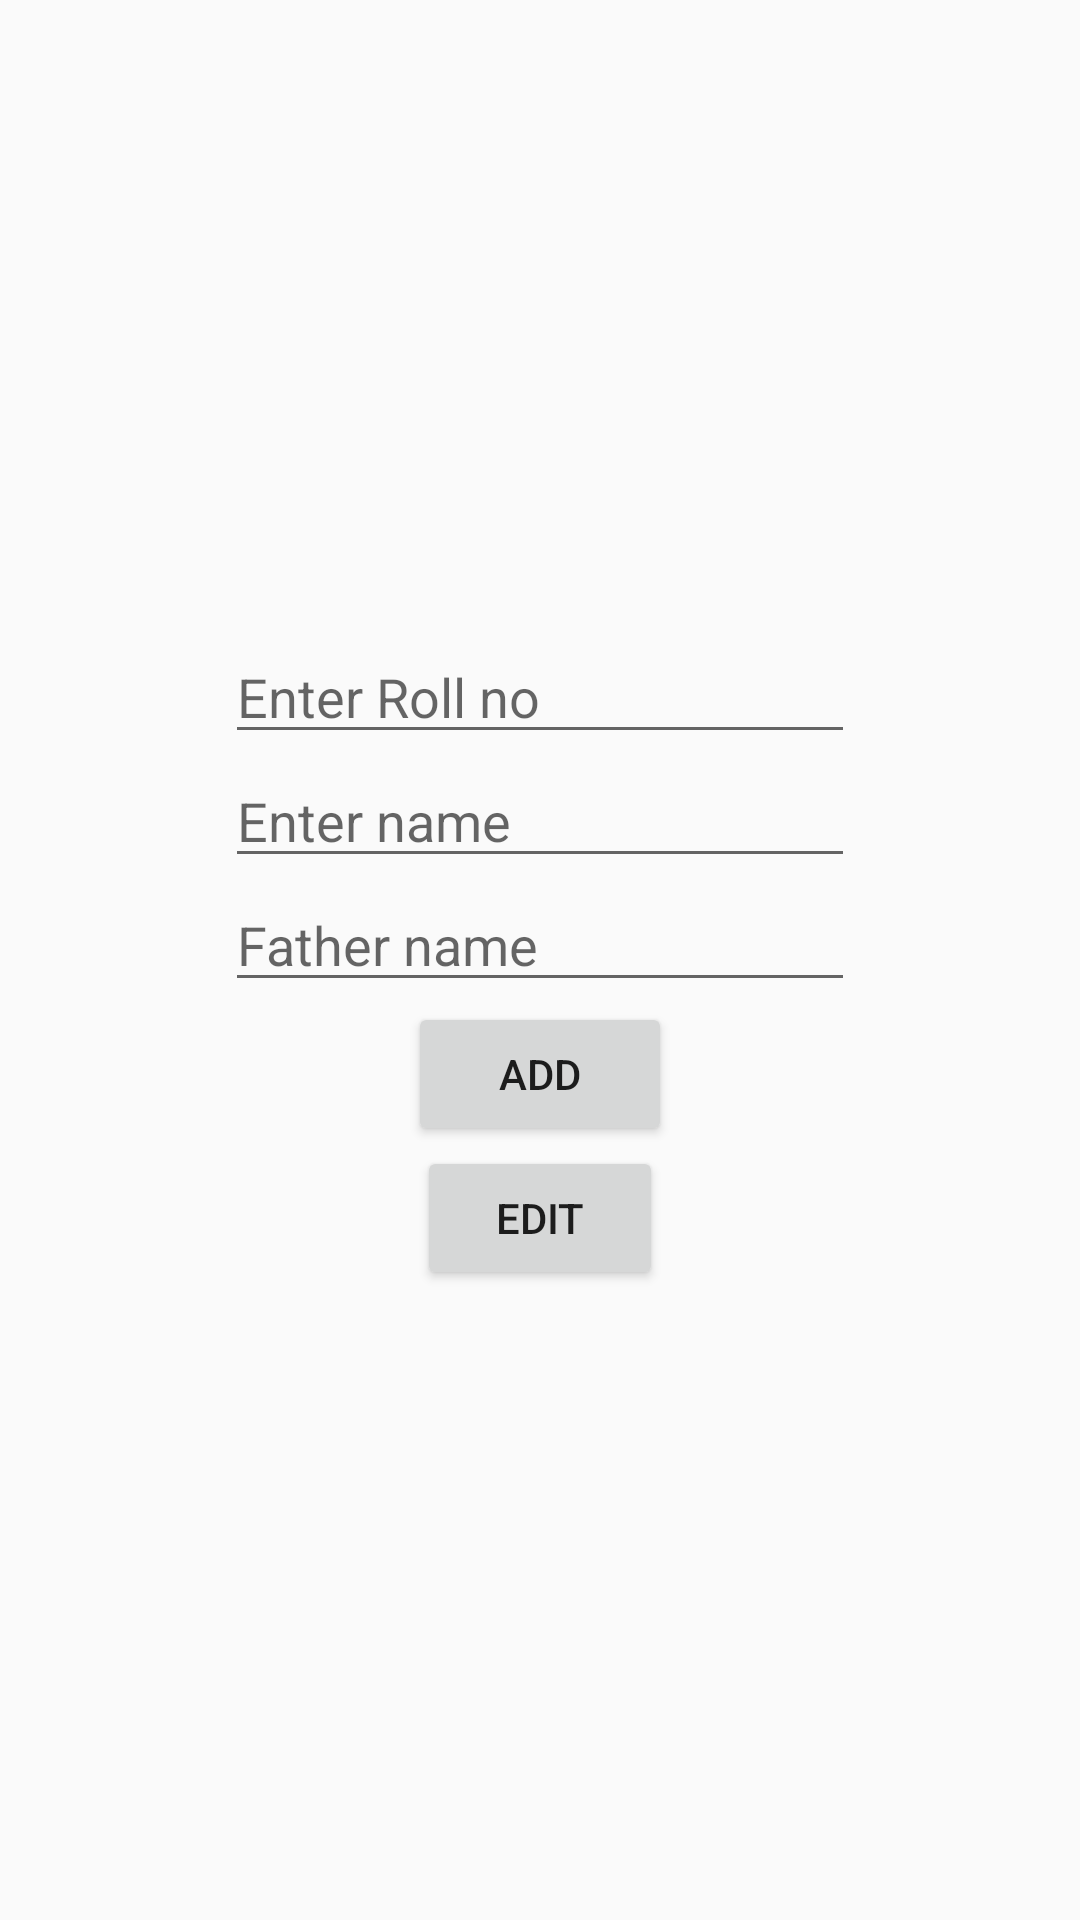

Layout XML and referenced resources for this Android screen:
<!-- AndroidManifest.xml: application theme AppTheme -->
<!-- res/layout/activity_students.xml -->
<?xml version="1.0" encoding="utf-8"?>
<LinearLayout
    xmlns:android="http://schemas.android.com/apk/res/android"
    xmlns:app="http://schemas.android.com/apk/res-auto"
    xmlns:tools="http://schemas.android.com/tools"
    android:layout_width="match_parent"
    android:layout_height="match_parent"
    android:orientation="vertical"
    android:layout_gravity="center"
    android:gravity="center"
    android:layout_margin="10dp"
    tools:context=".student.StudentsActivity">

    <EditText
        android:id="@+id/etRollno"
        android:layout_width="wrap_content"
        android:layout_height="wrap_content"
        android:ems="10"
        android:inputType="number"
        android:hint="Enter Roll no"
        />

    <EditText
        android:id="@+id/etName"
        android:layout_width="wrap_content"
        android:layout_height="wrap_content"
        android:ems="10"
        android:inputType="textPersonName"
        android:hint="Enter name"
       />

    <EditText
        android:id="@+id/etFatherName"
        android:layout_width="wrap_content"
        android:layout_height="wrap_content"
        android:ems="10"
        android:inputType="textPersonName"
        android:hint="Father name"
       />

    <Button
        android:id="@+id/btnAdd"
        android:layout_width="wrap_content"
        android:layout_height="wrap_content"
        android:text="Add"
        />

    <Button
        android:id="@+id/btnEdit"
        android:layout_width="82dp"
        android:layout_height="wrap_content"
        android:text="Edit"
       />

</LinearLayout>
<!-- resources referenced by this layout -->
<resources>
  <style name="AppTheme" parent="Theme.AppCompat.Light.DarkActionBar">
          
          <item name="colorPrimary">@color/colorPrimary</item>
          <item name="colorPrimaryDark">@color/colorPrimaryDark</item>
          <item name="colorAccent">@color/colorAccent</item>
      </style>
  <color name="colorPrimary">#c918b7</color>
  <color name="colorPrimaryDark">#af139f</color>
  <color name="colorAccent">#FF4081</color>
</resources>
